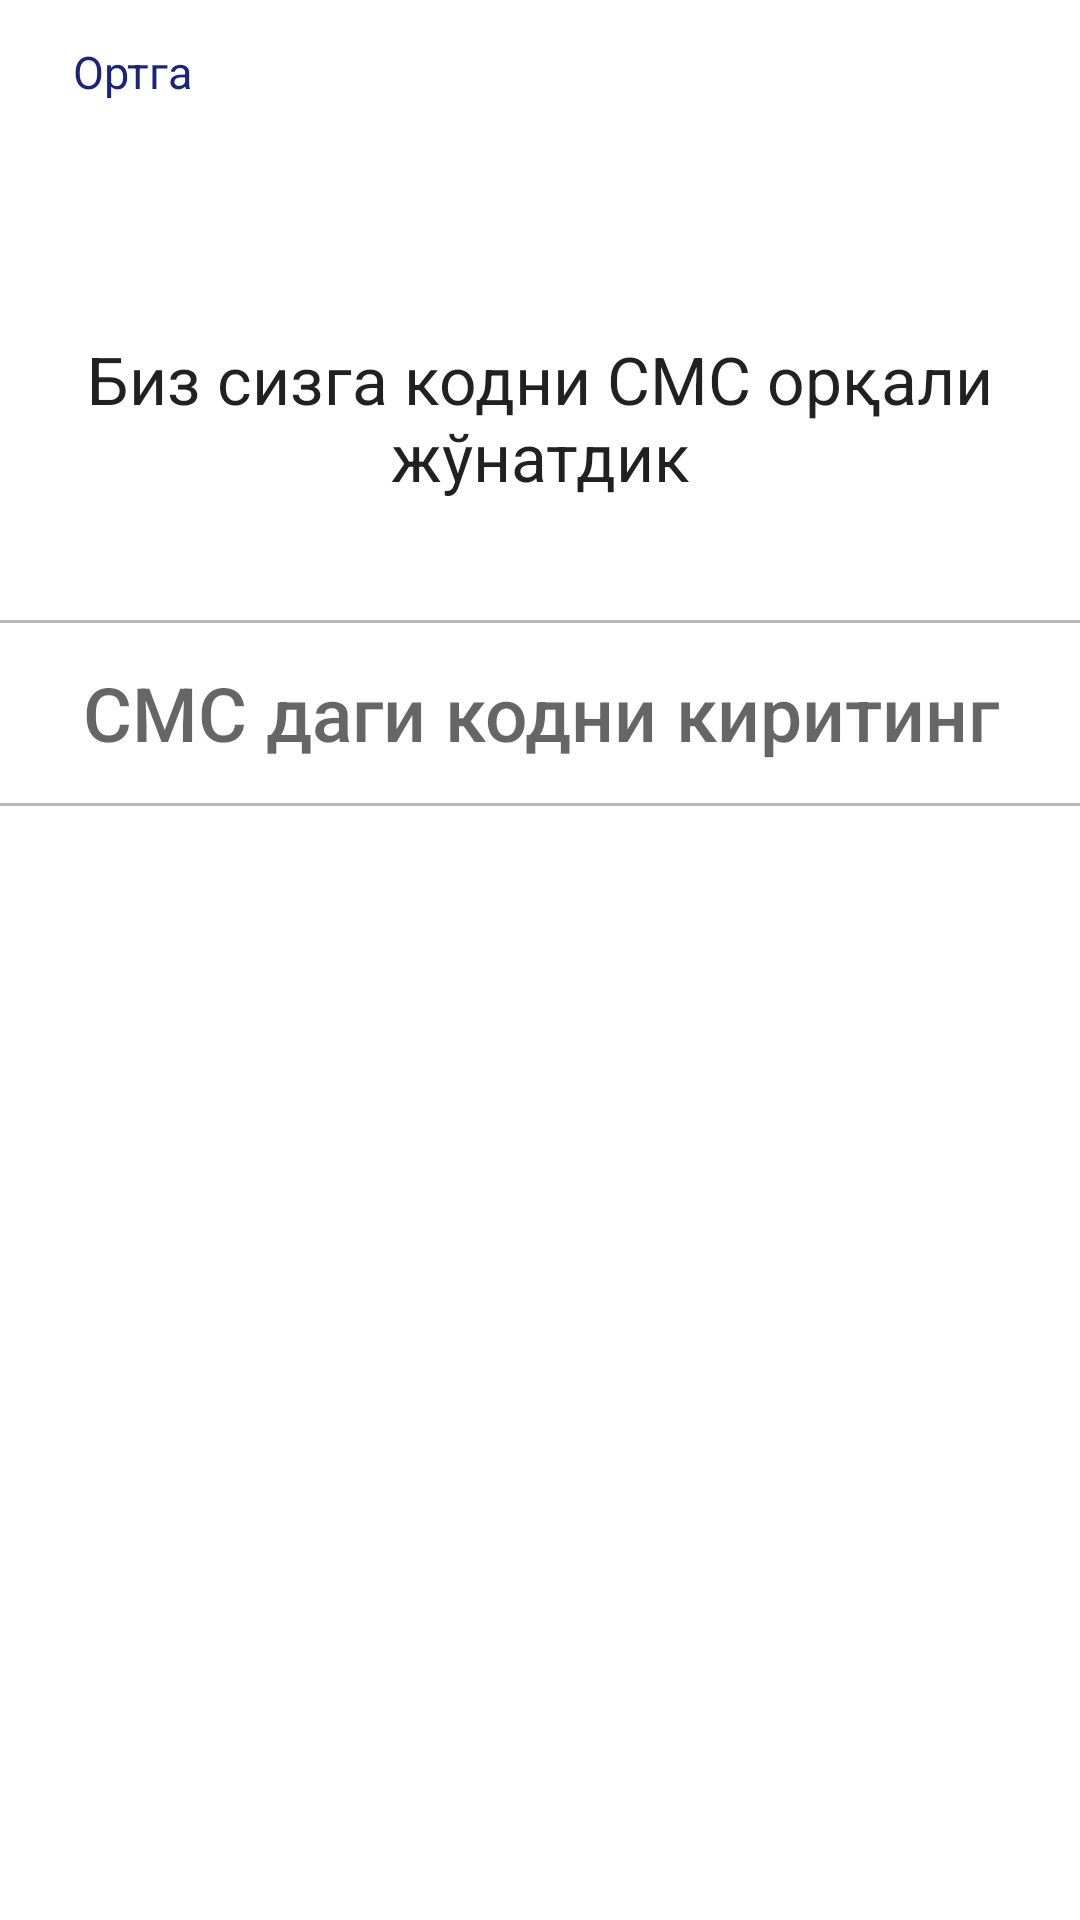

Android layout source for this screen:
<!-- AndroidManifest.xml: application theme AppTheme -->
<!-- res/layout/fragment_confirm.xml -->
<?xml version="1.0" encoding="utf-8"?>
<androidx.core.widget.NestedScrollView xmlns:android="http://schemas.android.com/apk/res/android"
    xmlns:app="http://schemas.android.com/apk/res-auto"
    android:layout_width="match_parent"
    android:layout_height="match_parent">

    <LinearLayout
        android:layout_width="match_parent"
        android:layout_height="match_parent"
        android:orientation="vertical">

        <Button
            android:id="@+id/btn_back"
            style="@style/Widget.MaterialComponents.Button.TextButton.Icon"
            android:layout_width="wrap_content"
            android:layout_height="wrap_content"
            android:layout_gravity="start|top"
            android:text="@string/back"
            android:textAppearance="@style/Widget.MaterialComponents.Button.TextButton"
            android:textSize="15sp"
            app:icon="@drawable/ic_back" />

        <TextView
            android:id="@+id/tv_phone_num"
            android:layout_width="match_parent"
            android:layout_height="wrap_content"
            android:fontFamily="sans-serif-medium"
            android:gravity="center"
            android:textColor="@android:color/black"
            android:textSize="25sp" />

        <TextView
            android:layout_width="match_parent"
            android:layout_height="wrap_content"
            android:layout_marginTop="30dp"
            android:fontFamily="sans-serif"
            android:gravity="center"
            android:text="@string/send_message"
            android:textAppearance="@style/TextAppearance.AppCompat.Large" />


        <View
            android:layout_width="match_parent"
            android:layout_height="1dp"
            android:layout_marginTop="40dp"
            android:background="#B8B6B6" />

        <com.google.android.material.textfield.TextInputEditText
            android:id="@+id/et_confirm_code"
            android:layout_width="match_parent"
            android:layout_height="60dp"
            android:background="@android:color/transparent"
            android:fontFamily="sans-serif-medium"
            android:gravity="center"
            android:hint="@string/enter_code"
            android:inputType="numberDecimal"
            android:textSize="25sp" />

        <View
            android:layout_width="match_parent"
            android:layout_height="1dp"
            android:background="#B8B6B6" />

        <ProgressBar
            android:id="@+id/progress_bar"
            android:layout_gravity="center_horizontal"
            android:layout_margin="20dp"
            android:visibility="invisible"
            android:layout_width="100dp"
            android:layout_height="100dp"/>


    </LinearLayout>


</androidx.core.widget.NestedScrollView>
<!-- resources referenced by this layout -->
<resources>
  <string name="back">Ортга</string>
  <string name="enter_code">СМС даги кодни киритинг</string>
  <string name="send_message">Биз сизга кодни СМС орқали жўнатдик</string>
  <style name="AppTheme" parent="Theme.MaterialComponents.Light.NoActionBar">
          
          <item name="colorPrimary">@color/colorPrimary</item>
          <item name="colorPrimaryDark">@color/colorPrimaryDark</item>
          <item name="colorAccent">@color/colorAccent</item>
          <item name="android:windowActivityTransitions">true</item>
      </style>
  <color name="colorPrimary">#1A237E</color>
  <color name="colorPrimaryDark">#131A5A</color>
  <color name="colorAccent">#DA032E</color>
</resources>
